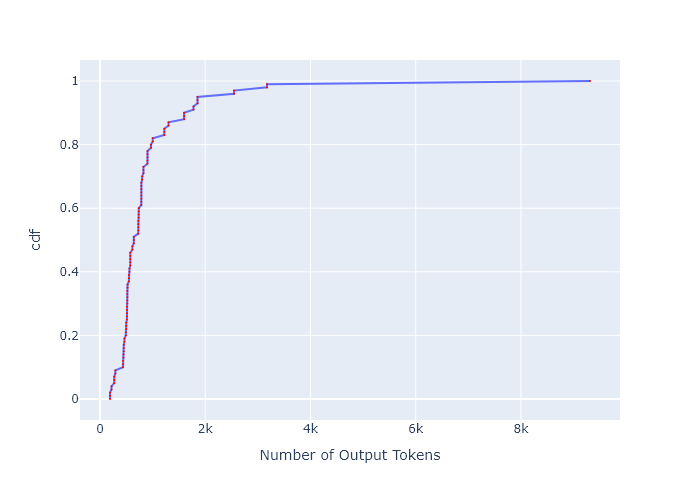

Data behind this chart, as committed beside it:
, cdf, Number of Output Tokens
0, 0.0, 191.1
1, 0.01, 191.1
2, 0.02, 191.1
3, 0.03, 219.9
4, 0.04, 219.9
5, 0.05, 271.2
6, 0.06, 271.2
7, 0.07, 271.2
8, 0.08, 293.2
9, 0.09, 293.2
10, 0.1, 438.3
11, 0.11, 438.3
12, 0.12, 438.3
13, 0.13, 448.1
14, 0.14, 448.1
15, 0.15, 452.6
16, 0.16, 452.6
17, 0.17, 452.6
18, 0.18, 465.4
19, 0.19, 465.4
20, 0.2, 491.3
21, 0.21, 491.3
22, 0.22, 500.2
23, 0.23, 500.2
24, 0.24, 500.2
25, 0.25, 512.3
26, 0.26, 512.3
27, 0.27, 512.3
28, 0.28, 512.3
29, 0.29, 512.3
30, 0.3, 519.6
31, 0.31, 519.6
32, 0.32, 520.6
33, 0.33, 520.6
34, 0.34, 520.6
35, 0.35, 524.8
36, 0.36, 524.8
37, 0.37, 549.5
38, 0.38, 549.5
39, 0.39, 549.5
40, 0.4, 561.7
41, 0.41, 561.7
42, 0.42, 576.5
43, 0.43, 576.5
44, 0.44, 576.5
45, 0.45, 576.5
46, 0.46, 576.5
47, 0.47, 617.1
48, 0.48, 617.1
49, 0.49, 643.6
50, 0.5, 643.6
51, 0.51, 643.6
52, 0.52, 728.5
53, 0.53, 728.5
54, 0.54, 728.5
55, 0.55, 728.5
56, 0.56, 728.5
57, 0.57, 737.3
58, 0.58, 737.3
59, 0.59, 737.3
... 41 more rows
